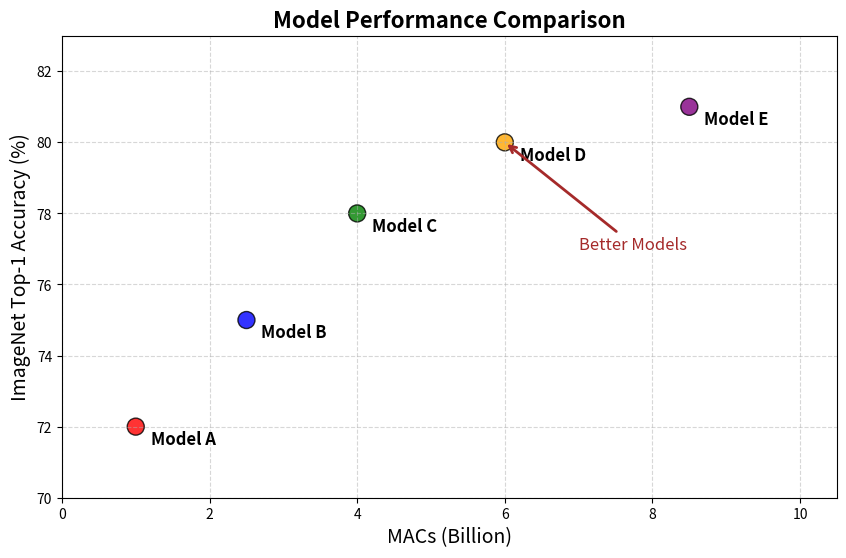

The matplotlib source for this figure:
import matplotlib.pyplot as plt
import numpy as np

# 生成一些示例数据（参数量 MACs，准确率 Accuracy）
models = ["Model A", "Model B", "Model C", "Model D", "Model E"]
macs = [1.0, 2.5, 4.0, 6.0, 8.5]  # 参数量 (单位：Billion)
accuracy = [72, 75, 78, 80, 81]  # Top-1 准确率 (%)

# 设置颜色和点的大小
colors = ["red", "blue", "green", "orange", "purple"]

# 创建图表
plt.figure(figsize=(10, 6))
plt.scatter(macs, accuracy, c=colors, s=150, edgecolors="black", alpha=0.8)

# 添加文本标签
for i, model in enumerate(models):
    plt.text(macs[i] + 0.2, accuracy[i] - 0.5, model, fontsize=12, fontweight="bold")

# 轴标签和标题
plt.xlabel("MACs (Billion)", fontsize=14)
plt.ylabel("ImageNet Top-1 Accuracy (%)", fontsize=14)
plt.title("Model Performance Comparison", fontsize=16, fontweight="bold")

# 美化网格和边界
plt.grid(True, linestyle="--", alpha=0.5)
plt.xlim(0, max(macs) + 2)  # 设置 x 轴范围
plt.ylim(min(accuracy) - 2, max(accuracy) + 2)  # 设置 y 轴范围

# 添加箭头和标注
plt.annotate("Better Models", xy=(6, 80), xytext=(7, 77),
             arrowprops=dict(arrowstyle="->", color="brown", lw=2), fontsize=12, color="brown")

# 显示图像
plt.show()
